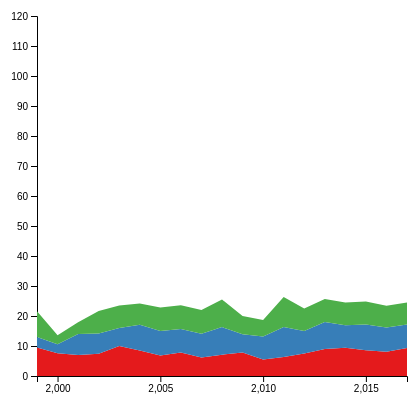
D3 v4 page, settled after 360 driven frames (6 s of simulated time); the page loaded 1 data file(s).


// ── genreData.js


// set the dimensions and margins of the graph
var margin = {top: 10, right: 30, bottom: 30, left: 60},
    width = 460 - margin.left - margin.right,
    height = 400 - margin.top - margin.bottom;

// append the svg object to the body of the page
var svg = d3.select("#my_dataviz")
  .append("svg")
    .attr("width", width + margin.left + margin.right)
    .attr("height", height + margin.top + margin.bottom)
  .append("g")
    .attr("transform",
          "translate(" + margin.left + "," + margin.top + ")");

//Read the data
d3.csv("ADGS_v2.csv", function(data) {

  // group the data: one array for each value of the X axis.
  var sumstat = d3.nest()
    .key(function(d) { return d.year;})
    .entries(data);

  // Stack the data: each group will be represented on top of each other
  var mygroups = ["electronic","experimental","folk/country"] // list of group names
  var mygroup = [0,1,2] // list of group names
  var stackedData = d3.stack()
    .keys(mygroup)
    .value(function(d, key){
      return d.values[key].n
    })
    (sumstat)

  // Add X axis --> it is a date format
  var x = d3.scaleLinear()
    .domain(d3.extent(data, function(d) { return d.year; }))
    .range([ 0, width ]);
  svg.append("g")
    .attr("transform", "translate(0," + height + ")")
    .call(d3.axisBottom(x).ticks(5));

  // Add Y axis
  
  var y = d3.scaleLinear()
    .domain([0, d3.max(data, function(d) { return +d.n; })*12])
    .range([ height, 0 ]);
  svg.append("g")
    .call(d3.axisLeft(y));

  // color palette
  var color = d3.scaleOrdinal()
    .domain(mygroups)
    .range(['#e41a1c','#377eb8','#4daf4a','#984ea3','#ff7f00','#ffff33','#a65628','#f781bf','#999999'])

  // Show the areas
  svg
    .selectAll("mylayers")
    .data(stackedData)
    .enter()
    .append("path")
      .style("fill", function(d) { name = mygroups[d.key] ;  return color(name); })
      .attr("d", d3.area()
        .x(function(d, i) { return x(d.data.key); })
        .y0(function(d) { return y(d[0]); })
        .y1(function(d) { return y(d[1]); })
    )

})


### data: ADGS_v2.csv
year, reviewid, name, n, genre
2017, 22703, massive attack, 9.3, electronic
2017, 22721, krallice, 7.9, metal
2017, 22659, uranium club, 7.3, rock
2017, 22661, kleenex- liliput, 9.0, rock
2017, 22725, taso, 8.1, electronic
2017, 22704, little simz, 7.1, rap
2017, 22694, yotam avni, 7.0, electronic
2017, 22714, brian eno, 7.7, experimental
2017, 22724, the lox, 5.3, rap
2017, 22715, harry bertoia, 8.0, experimental
2017, 22745, run the jewels, 8.6, rap
2017, 22700, steven warwick, 7.6, electronic
2017, 22720, yasiin bey, 3.5, rap
2017, 22699, smoke dza- pete rock, 7.4, rap
2017, 22666, senyawa, 7.4, experimental
2016, 22719, chance the rapper- jeremih, 8.1, rap
2016, 22719, chance the rapper- jeremih, 8.1, pop_r_b
2016, 22667, jamire williams, 7.2, experimental
2016, 22691, the-dream, 7.0, rap
2016, 22691, the-dream, 7.0, pop_r_b
2016, 22702, worm ouroboros, 7.5, metal
2016, 22718, nine inch nails, 6.3, rock
2016, 22706, elder ones, 7.8, experimental
2016, 22695, the microphones, 6.5, rock
2016, 22695, the microphones, 6.5, experimental
2016, 22713, ben frost, 7.3, electronic
2016, 22705, kacey musgraves, 6.8, folk_country
2016, 22532, jay som, 8.2, rock
2016, 22701, rashad becker, 6.8, electronic
2016, 22707, ray charles, 9.0, jazz
2016, 22708, ab-soul, 4.4, rap
2016, 22559, pantera, 7.7, metal
2016, 22692, gucci mane, 7.6, rap
2016, 22677, mica levi, 7.1, experimental
2016, 22469, kid cudi, 6.7, rock
2016, 22469, kid cudi, 6.7, rap
2016, 22711, sammus, 7.2, rap
2016, 22678, hodgy, 5.0, rap
2016, 22664, jeff parker, 8.0, jazz
2016, 22685, a-trak, 6.4, rap
2016, 22685, a-trak, 6.4, electronic
2016, 22689, kevin abstract, 6.4, rap
2016, 22681, deadmau5, 5.9, electronic
2016, 22698, jessy lanza, 6.5, pop_r_b
2016, 22684, peter broderick, 6.7, experimental
2016, 22693, qasim naqvi, 7.5, experimental
2016, 22686, post malone, 4.5, rap
2016, 22643, bob dylan, 9.3, rock
2016, 22640, ricardo villalobos- umho, 7.0, electronic
2016, 22688, peder mannerfelt, 7.1, electronic
2016, 22696, j. cole, 6.7, rap
2016, 22663, pink floyd, 8.8, rock
2016, 22687, flume, 6.6, electronic
2016, 22662, gaye su akyol, 7.4, global
2016, 22317, jeff buckley, 8.0, rock
2016, 22655, saba, 7.0, rap
2016, 22627, simian mobile disco, 6.8, rock
2016, 22627, simian mobile disco, 6.8, electronic
2016, 22555, gas, 9.5, electronic
2016, 22682, kodie shane, 7.8, rap
... 20,259 more rows